The GitHub repository PLCnext/RockPaperScissors contains a labelled image folder "data" with 4 categories: blank, paper, rock, scissors. Examples follow, each with its label.

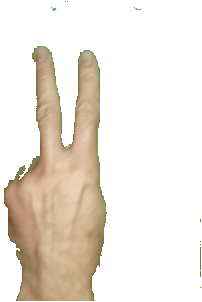
Label: scissors

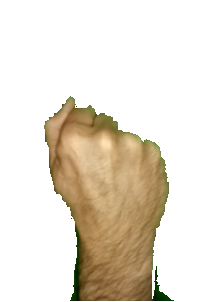
Label: rock

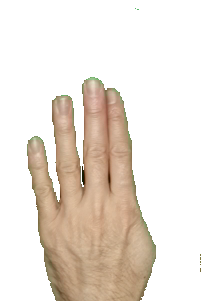
Label: paper

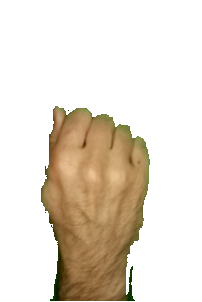
Label: rock

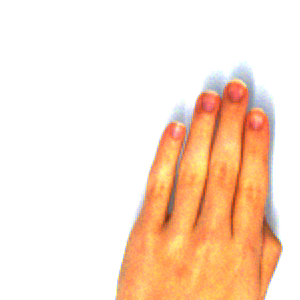
Label: paper

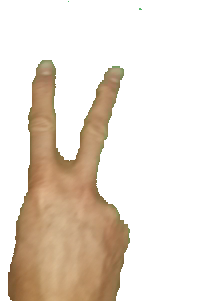
Label: scissors
